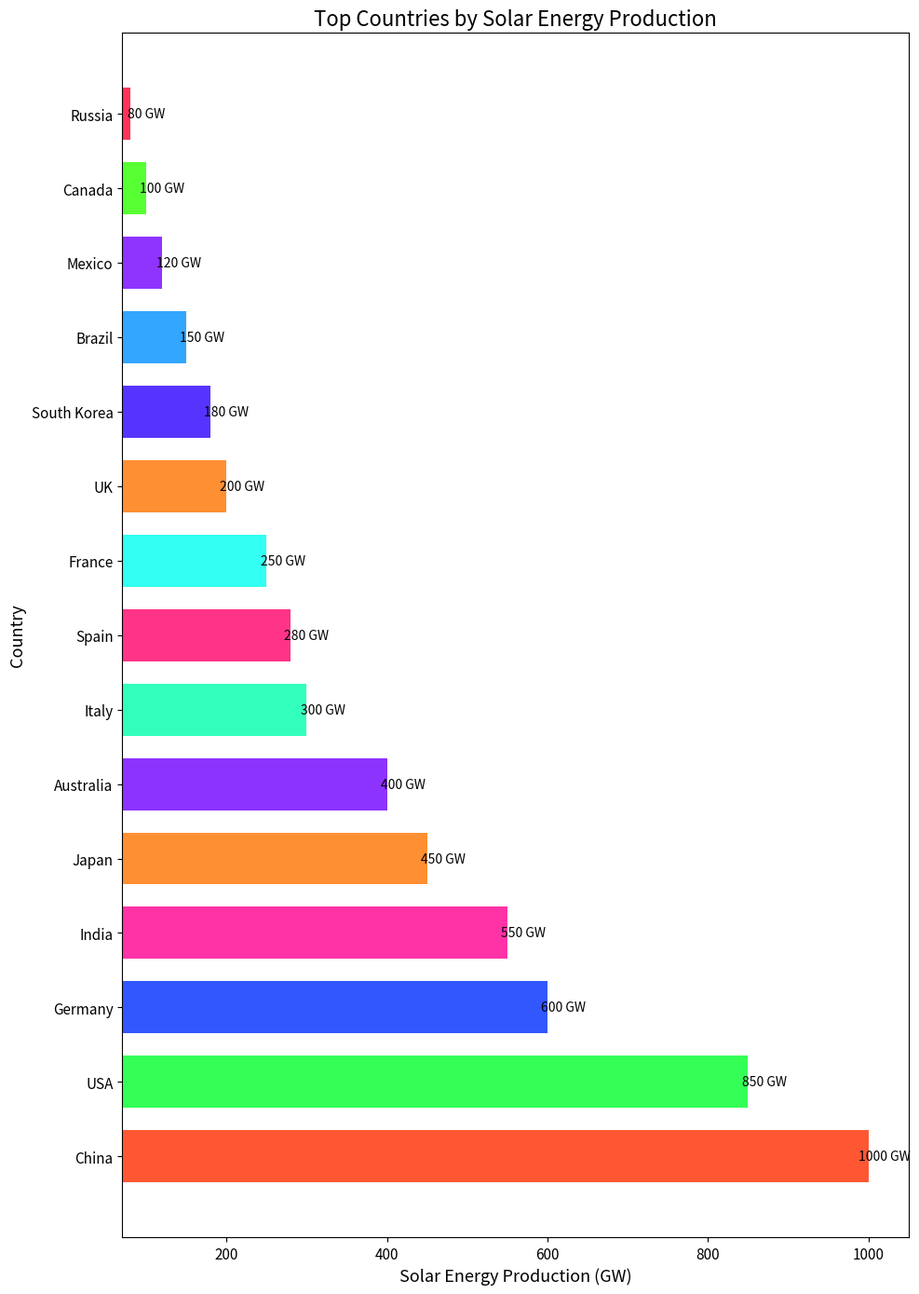

Reproduce this figure in Python.

import matplotlib.pyplot as plt

# Data
countries = [
    "China", "USA", "Germany", "India", "Japan", 
    "Australia", "Italy", "Spain", "France", "UK", 
    "South Korea", "Brazil", "Mexico", "Canada", "Russia"
]
solar_energy_production = [1000, 850, 600, 550, 450, 400, 300, 280, 250, 200, 180, 150, 120, 100, 80]

# Colors for each country
colors = [
    '#FF5733', '#33FF57', '#3357FF', '#FF33A6', '#FF8F33',
    '#8D33FF', '#33FFBD', '#FF3387', '#33FFF3', '#FF8F33',
    '#5733FF', '#33A6FF', '#8F33FF', '#57FF33', '#FF3357'
]

# Plot
fig, ax = plt.subplots(figsize=(10, 14))
bars = ax.barh(countries, solar_energy_production, color=colors, height=0.7)

# Set the title and labels
ax.set_title('Top Countries by Solar Energy Production', fontsize=16)
ax.set_xlabel('Solar Energy Production (GW)', fontsize=13)
ax.set_ylabel('Country', fontsize=13)

# Customize the tick labels
plt.xticks(fontsize=11)
plt.yticks(fontsize=11)

# Set y-axis limits
ax.set_xlim(70, 1050)

# Add the data values on the bars
for bar in bars:
    width = bar.get_width()
    label_x_pos = width + 20
    ax.text(label_x_pos, bar.get_y() + bar.get_height()/2, f'{width} GW', ha='center', va='center')

# Show the plot
plt.tight_layout()
plt.show()
